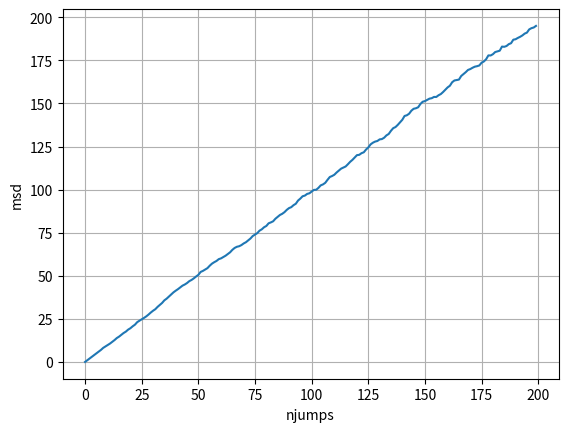

Write Python code to recreate this figure.
#!/usr/bin/env python3
# -*- coding: utf-8 -*-

# Copyright (c) 2019, sumeet92k
# All rights reserved. Please read the "license.txt" for license terms.
#
# Project Title: Materials Modeling Course Tutorials
#
# [redacted]
# [redacted]

"""
TUTORIAL 6: Monte Carlo Random-Walker 
Finds the relationship between mean squared displacement and time for a random 
walker using Monte-Carlo technique
"""


import numpy as np
import matplotlib.pyplot as plt
import random

nexperiments = 1000
njumps = 200
x, y = np.zeros(njumps), np.zeros(njumps)

def perform_exp():
    x[0], y[0] = 0, 0
    
    for i in range(1, njumps):
        random_number = np.random.random()
        
        if random_number < 0.25:
            # jump left
            x[i] = x[i-1] - 1
            y[i] = y[i-1]
        elif random_number < 0.5:
            x[i] = x[i-1] + 1
            y[i] = y[i-1]
            
        elif random_number < 0.75:
            # jump above
            x[i] = x[i-1]
            y[i] = y[i-1] + 1
        else:
            # jump below
            x[i] = x[i-1]
            y[i] = y[i-1] - 1
            
    return x, y

distance_squared = np.zeros(njumps)

for exp in range(nexperiments):
    x, y = perform_exp()
    
    for i in range(njumps):
        distance_squared[i] = distance_squared[i] + (x[i]**2 + y[i]**2)

distance_squared = distance_squared/nexperiments
            
plt.plot(distance_squared)
plt.xlabel('njumps')
plt.ylabel('msd')
plt.grid()
plt.show()






